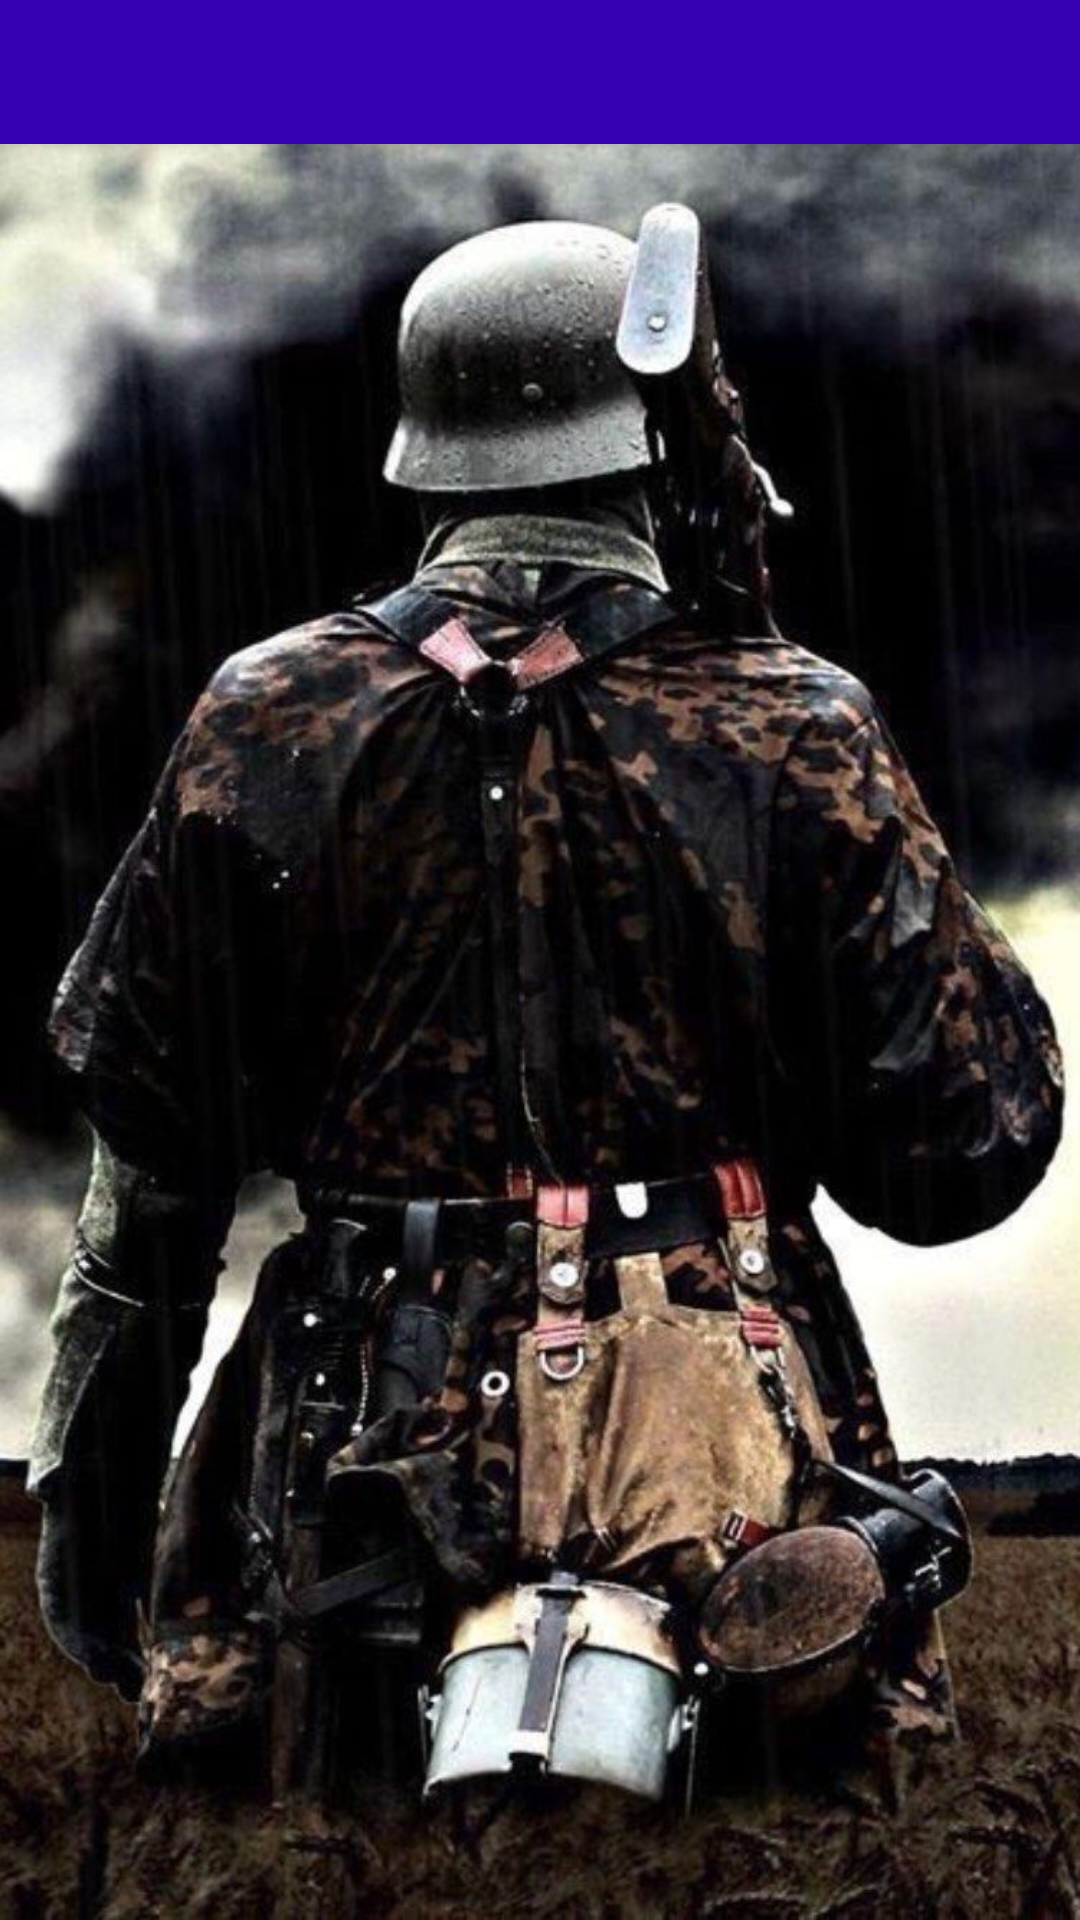

This screen was rendered from an Android layout file. Write that file and the resources it references.
<!-- AndroidManifest.xml: application theme Theme.UKLRecycle -->
<!-- res/layout/activity_signin.xml -->
<?xml version="1.0" encoding="utf-8"?>
<androidx.coordinatorlayout.widget.CoordinatorLayout
    xmlns:android="http://schemas.android.com/apk/res/android"
    xmlns:app="http://schemas.android.com/apk/res-auto"
    xmlns:tools="http://schemas.android.com/tools"
    android:layout_width="match_parent"
    android:layout_height="match_parent"
    tools:context=".signin"
    android:orientation="vertical"
    android:background="@drawable/_100688">

    <com.google.android.material.appbar.AppBarLayout
        android:layout_width="match_parent"
        android:layout_height="wrap_content"
        android:theme="@style/Theme.UKLRecycle">

        <com.google.android.material.tabs.TabLayout
            android:id="@+id/tabs"
            android:layout_width="match_parent"
            android:layout_height="wrap_content"
            android:background="@color/purple_700"
            app:tabTextColor="@color/purple_500"/>

    </com.google.android.material.appbar.AppBarLayout>

    <androidx.viewpager.widget.ViewPager
        android:id="@+id/view_pager"
        android:layout_width="match_parent"
        android:layout_height="match_parent"
        app:layout_behavior="@string/appbar_scrolling_view_behavior"/>

</androidx.coordinatorlayout.widget.CoordinatorLayout>
<!-- resources referenced by this layout -->
<resources>
  <!-- drawable _100688: jpg bitmap (drawable, 134038 bytes) -->
  <style name="Theme.UKLRecycle" parent="Theme.MaterialComponents.DayNight.DarkActionBar">
          
          <item name="colorPrimary">@color/purple_500</item>
          <item name="colorPrimaryVariant">@color/purple_700</item>
          <item name="colorOnPrimary">@color/white</item>
          
          <item name="colorSecondary">@color/teal_200</item>
          <item name="colorSecondaryVariant">@color/teal_700</item>
          <item name="colorOnSecondary">@color/black</item>
          
          <item name="android:statusBarColor" tools:targetApi="l">?attr/colorPrimaryVariant</item>
          
      </style>
  <!-- not gathered from this repository: default colours our renderer supplied (Android Studio template values) -->
  <color name="purple_500">#FF6200EE</color>
  <color name="purple_700">#FF3700B3</color>
  <color name="teal_200">#FF03DAC5</color>
  <color name="teal_700">#FF018786</color>
  <color name="black">#FF000000</color>
  <color name="white">#FFFFFFFF</color>
</resources>
